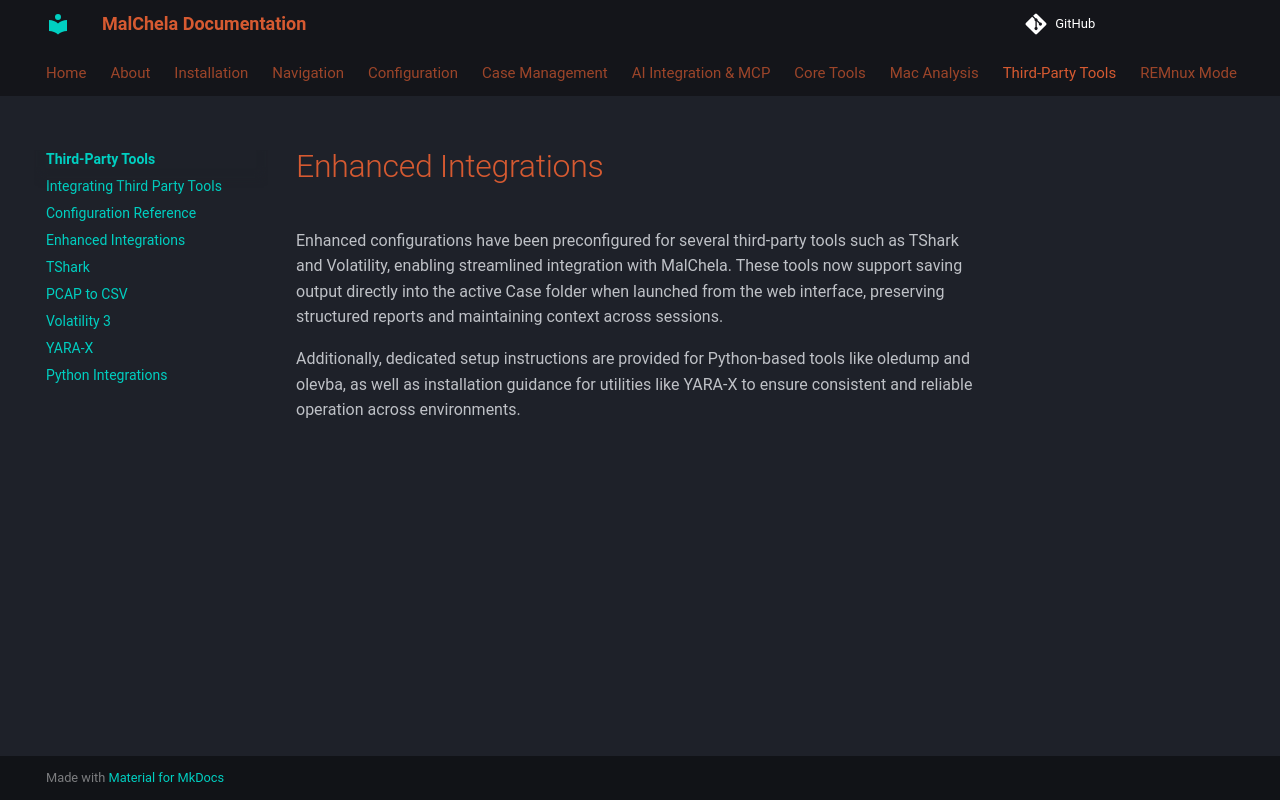

repository: dwmetz/MalChela · page: tools/enhanced/index.html · generator: mkdocs


Enhanced configurations have been preconfigured for several third-party tools such as TShark and Volatility, enabling streamlined integration with MalChela. These tools now support saving output directly into the active Case folder when launched from the web interface, preserving structured reports and maintaining context across sessions.

Additionally, dedicated setup instructions are provided for Python-based tools like oledump and olevba, as well as installation guidance for utilities like YARA-X to ensure consistent and reliable operation across environments.
